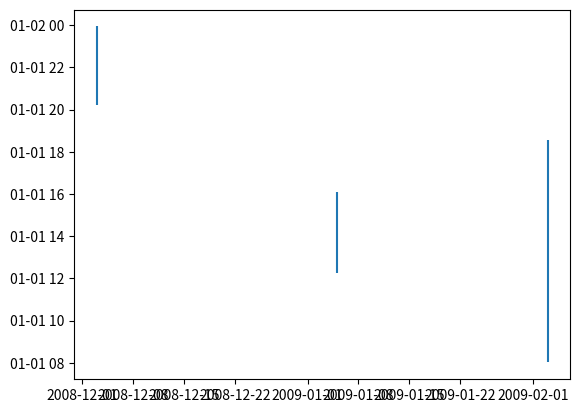

Python code for this plot:
import datetime 
import numpy as np 
import matplotlib.dates as mdates 
import matplotlib.pyplot as plt 
# dates for xaxis 
event_date = [datetime.datetime(2008, 12, 3), datetime.datetime(2009, 1, 5), datetime.datetime(2009, 2, 3)] 
# # base date for yaxis can be anything, since information is in the time 
anydate = datetime.date(2001,1,1) 
# # event times 
event_start = [datetime.time(20, 12), datetime.time(12, 15), datetime.time(8, 1,)] 
event_finish = [datetime.time(23, 56), datetime.time(16, 5), datetime.time(18, 34)] 
# # translate times and dates lists into matplotlib date format numpy arrays 
start = np.fromiter((mdates.date2num(datetime.datetime.combine(anydate, event)) 
for event in event_start), dtype = 'float', count = len(event_start)) 
finish = np.fromiter((mdates.date2num(datetime.datetime.combine(anydate, event)) 
for event in event_finish), dtype = 'float', count = len(event_finish)) 
date = mdates.date2num(event_date) 
# calculate events durations 
duration = finish - start 
fig = plt.figure() 
ax = fig.add_subplot(1, 1, 1) 
# use errorbar to represent event duration 
ax.errorbar(date, start, [np.zeros(len(duration)), duration], linestyle = '')
# make matplotlib treat both axis as times 
ax.xaxis_date() 
ax.yaxis_date() 
plt.show()